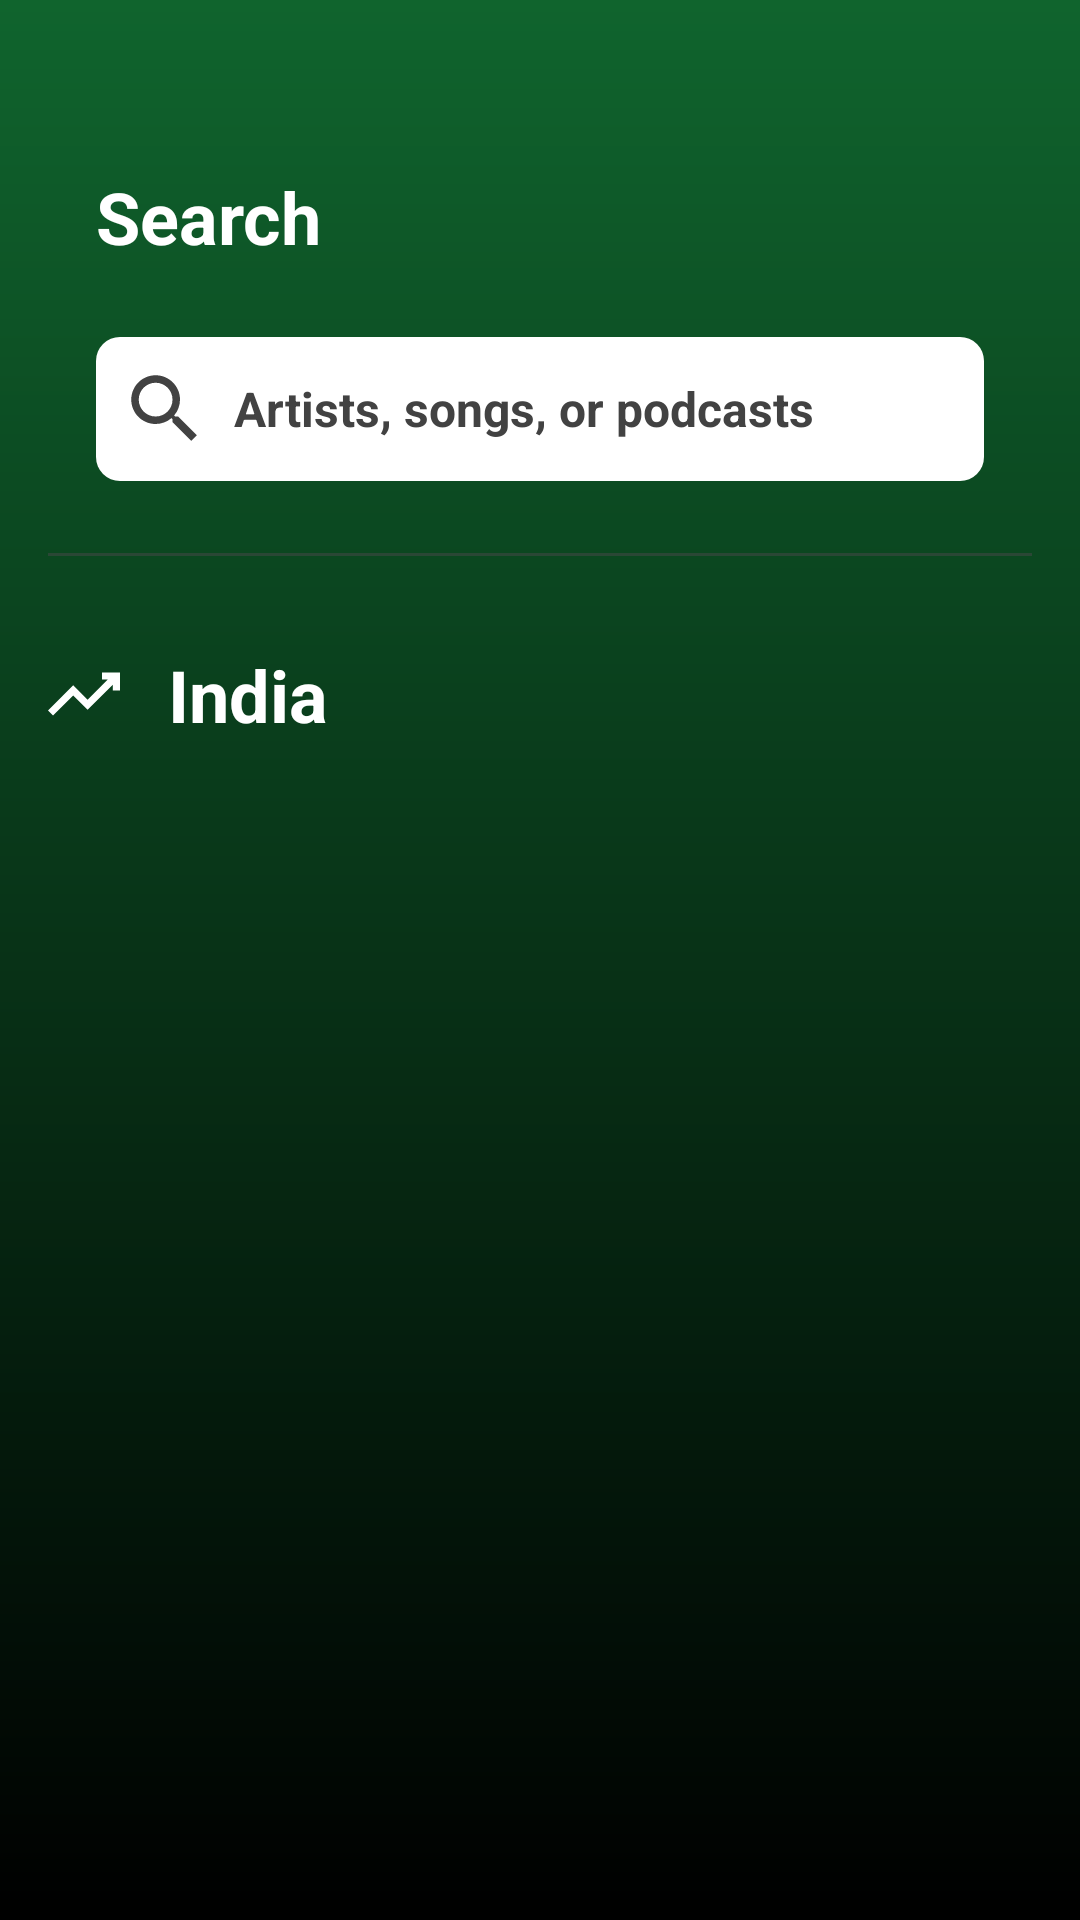

The Android layout XML behind this screen, and the referenced resources:
<!-- AndroidManifest.xml: application theme AppTheme -->
<!-- res/layout/layout_header_charts.xml -->
<?xml version="1.0" encoding="utf-8"?>
<LinearLayout xmlns:android="http://schemas.android.com/apk/res/android"
    xmlns:app="http://schemas.android.com/apk/res-auto"
    style="@style/HeaderStyle"
    android:background="@drawable/gradient_charts">

    
    <TextView
        style="@style/ActivityLabelStyle"
        android:text="@string/labelSearch" />

    
    <EditText
        android:layout_width="match_parent"
        android:layout_height="@dimen/search_height"
        android:layout_marginHorizontal="@dimen/margin_default"
        android:layout_marginVertical="@dimen/margin_small"
        android:background="@drawable/shape_search"
        android:drawableStart="@drawable/ic_search_hint"
        android:drawablePadding="@dimen/padding_small"
        android:hint="@string/hintSearch"
        android:importantForAutofill="no"
        android:inputType="text"
        android:padding="@dimen/padding_small"
        android:textColor="@color/colorHint"
        android:textColorHint="@color/colorHint"
        android:textStyle="bold" />

    
    <View
        style="@style/DividerStyle" />

    
    <TextView
        style="@style/SectionLabelStyle"
        android:layout_marginTop="@dimen/margin_top_header"
        android:drawablePadding="@dimen/margin_default"
        android:text="@string/labelIndia"
        app:drawableStartCompat="@drawable/ic_chart" />

</LinearLayout>
<!-- resources referenced by this layout -->
<resources>
  <color name="colorHint">#424242</color>
  <dimen name="margin_default">16dp</dimen>
  <dimen name="margin_small">8dp</dimen>
  <dimen name="margin_top_header">30dp</dimen>
  <dimen name="padding_small">8dp</dimen>
  <dimen name="search_height">48dp</dimen>
  <!-- drawable gradient_charts (drawable) -->
  <?xml version="1.0" encoding="utf-8"?>
  <shape xmlns:android="http://schemas.android.com/apk/res/android">
      <gradient
          android:angle="90"
          android:endColor="@color/colorGradientCharts"
          android:startColor="@color/colorPrimaryDark"
          android:type="linear" />
  </shape>
  <!-- drawable ic_chart (drawable) -->
  <vector xmlns:android="http://schemas.android.com/apk/res/android"
      android:width="24dp"
      android:height="24dp"
      android:viewportWidth="20"
      android:viewportHeight="20">
      <path
          android:fillColor="#ffffff"
          android:pathData="m15,4v2h1.6l-5.6,5.6 -4,-4 -7,7 1.4,1.4 5.6,-5.6 4,4 7,-7v1.6h2v-5z" />
  </vector>
  <!-- drawable shape_search (drawable) -->
  <?xml version="1.0" encoding="utf-8"?>
  <shape xmlns:android="http://schemas.android.com/apk/res/android"
      android:shape="rectangle">
  
      <solid android:color="@color/colorText" />
  
      <corners android:radius="8dp" />
  
  </shape>
  <string name="hintSearch">Artists, songs, or podcasts</string>
  <string name="labelIndia">India</string>
  <string name="labelSearch">Search</string>
  <style name="ActivityLabelStyle" parent="SectionLabelStyle">
          <item name="android:layout_marginTop">@dimen/margin_default</item>
          <item name="android:layout_marginBottom">@dimen/margin_default</item>
          <item name="android:layout_marginStart">@dimen/margin_default</item>
      </style>
  <style name="DividerStyle">
          <item name="android:layout_width">match_parent</item>
          <item name="android:layout_height">1dp</item>
          <item name="android:layout_marginTop">@dimen/margin_default</item>
          <item name="android:background">@color/colorDivider</item>
      </style>
  <style name="HeaderStyle" parent="VerticalLL">
          <item name="android:paddingStart">@dimen/padding_default</item>
          <item name="android:paddingEnd">@dimen/padding_default</item>
          <item name="android:paddingTop">@dimen/padding_top_first</item>
          <item name="android:paddingBottom">@dimen/padding_default</item>
      </style>
  <style name="SectionLabelStyle" parent="BasicView">
          <item name="android:textStyle">bold</item>
          <item name="android:textSize">@dimen/text_size_label_section</item>
      </style>
  <style name="AppTheme" parent="Theme.MaterialComponents.Light.NoActionBar">
          <item name="android:windowTranslucentStatus">true</item>
          <item name="android:navigationBarColor">@color/colorPrimaryDark</item>
          <item name="colorAccent">@color/colorHint</item>
          <item name="android:colorBackground">@color/colorPrimaryDark</item>
          <item name="android:textColor">@color/colorText</item>
          <item name="android:textSize">@dimen/text_size_default</item>
      </style>
  <color name="colorGradientCharts">#8A1DB954</color>
  <color name="colorPrimaryDark">@android:color/black</color>
  <color name="colorText">@android:color/white</color>
  <color name="colorDivider">#83494848</color>
  <style name="VerticalLL">
          <item name="android:orientation">vertical</item>
          <item name="android:layout_width">match_parent</item>
          <item name="android:layout_height">wrap_content</item>
      </style>
  <dimen name="padding_default">16dp</dimen>
  <dimen name="padding_top_first">40dp</dimen>
  <style name="BasicView">
          <item name="android:layout_width">wrap_content</item>
          <item name="android:layout_height">wrap_content</item>
      </style>
  <dimen name="text_size_label_section">24dp</dimen>
  <dimen name="text_size_default">16sp</dimen>
</resources>
